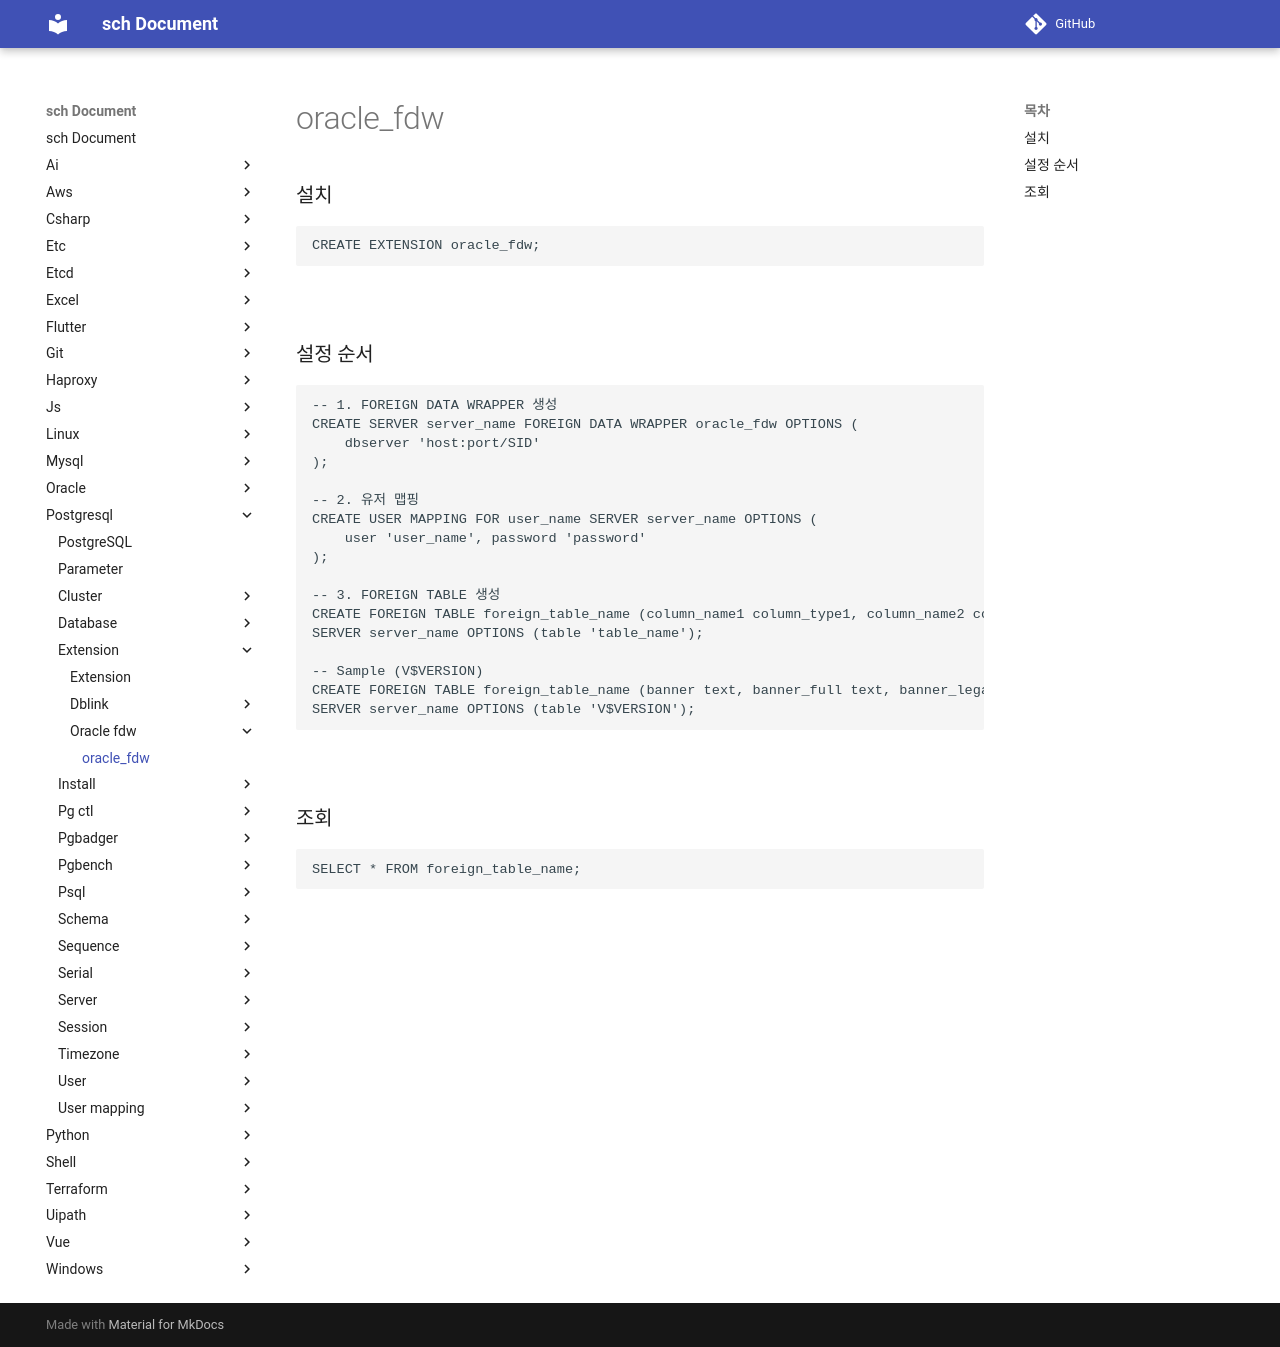

repository: sch6393/sch · page: postgresql/extension/oracle-fdw/index.html · generator: mkdocs

oracle_fdw
===

### 설치
```sql
CREATE EXTENSION oracle_fdw;
```

<br>

### 설정 순서
```sql
-- 1. FOREIGN DATA WRAPPER 생성
CREATE SERVER server_name FOREIGN DATA WRAPPER oracle_fdw OPTIONS (
    dbserver 'host:port/SID'
);

-- 2. 유저 맵핑
CREATE USER MAPPING FOR user_name SERVER server_name OPTIONS (
    user 'user_name', password 'password'
);

-- 3. FOREIGN TABLE 생성
CREATE FOREIGN TABLE foreign_table_name (column_name1 column_type1, column_name2 column_type2, column_name3 column_type3, ... )
SERVER server_name OPTIONS (table 'table_name');

-- Sample (V$VERSION)
CREATE FOREIGN TABLE foreign_table_name (banner text, banner_full text, banner_legacy text, con_id text)
SERVER server_name OPTIONS (table 'V$VERSION');
```

<br>

### 조회
```sql
SELECT * FROM foreign_table_name;
```

<br>
